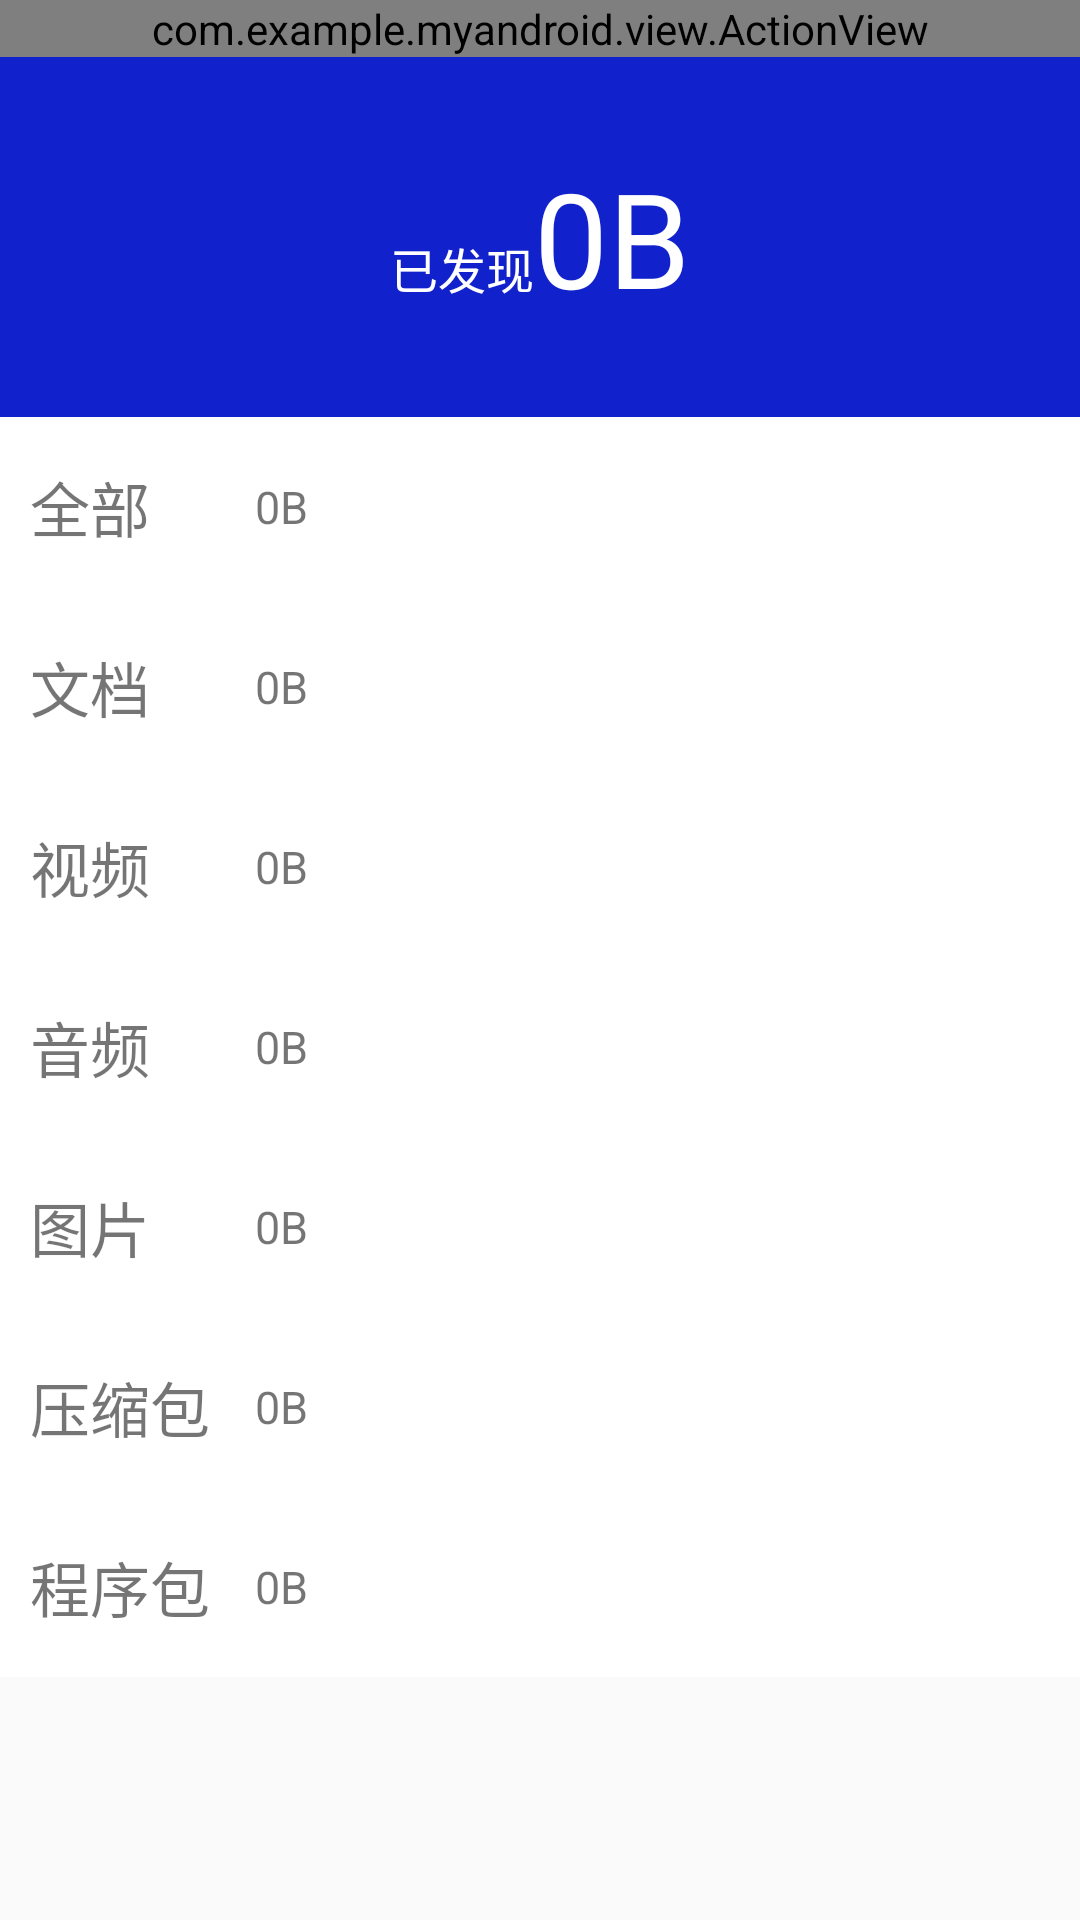

Layout XML and referenced resources for this Android screen:
<!-- AndroidManifest.xml: application theme AppTheme -->
<!-- res/layout/activity_file_find.xml -->
<LinearLayout xmlns:android="http://schemas.android.com/apk/res/android"
    xmlns:tools="http://schemas.android.com/tools"
    android:layout_width="match_parent"
    android:layout_height="match_parent"
    android:orientation="vertical" >

    <com.example.myandroid.view.ActionView
        android:id="@+id/actionview"
        android:layout_width="match_parent"
        android:layout_height="wrap_content" >
    </com.example.myandroid.view.ActionView>

    <RelativeLayout
        android:layout_width="match_parent"
        android:layout_height="120dp"
        android:background="#FF1122cc" >

        <LinearLayout
            android:layout_width="wrap_content"
            android:layout_height="wrap_content"
            android:layout_centerInParent="true"
            android:orientation="horizontal" >

            <TextView
                android:layout_width="wrap_content"
                android:layout_height="wrap_content"
                android:text="已发现"
                android:textColor="#FFF"
                android:textSize="16sp" />

            <TextView
                android:id="@+id/tv_file_find"
                android:layout_width="wrap_content"
                android:layout_height="wrap_content"
                android:text="0B"
                android:textColor="#FFF"
                android:textSize="44sp" />
        </LinearLayout>
    </RelativeLayout>

    <ScrollView
        android:id="@+id/sl_file_find"
        android:layout_width="match_parent"
        android:layout_height="wrap_content" >

        <include layout="@layout/layout_filefind_item" />
    </ScrollView>

</LinearLayout>
<!-- res/layout/layout_filefind_item.xml (included above) -->
<?xml version="1.0" encoding="utf-8"?>

<LinearLayout xmlns:android="http://schemas.android.com/apk/res/android"
    android:layout_width="match_parent"
    android:layout_height="match_parent"
    android:orientation="vertical" >

    <RelativeLayout
        android:id="@+id/rel_file_1"
        style="@style/setting_item_style"
        android:clickable="true" >

        <TextView
            android:id="@+id/tv_file_all"
            style="@style/filefind_bigtxtstyle"
            android:text="全部" />

        <TextView
            android:id="@+id/tv_file_all_size"
            style="@style/filefind_sizetxtstyle"
            android:text="0B" />

        <ProgressBar
            android:id="@+id/file_find_pro1"
            style="@style/file_find_progress" />

        <ImageView
            android:id="@+id/file_find_img1"
            style="@style/setting_item_right" />
    </RelativeLayout>

    <RelativeLayout
        android:id="@+id/rel_file_2"
        style="@style/setting_item_style"
        android:clickable="true" >

        <TextView
            android:id="@+id/tv_file_text"
            style="@style/filefind_bigtxtstyle"
            android:text="文档" />

        <TextView
            android:id="@+id/tv_file_text_size"
            style="@style/filefind_sizetxtstyle"
            android:text="0B" />

        <ProgressBar
            android:id="@+id/file_find_pro2"
            style="@style/file_find_progress" />

        <ImageView
            android:id="@+id/file_find_img2"
            style="@style/setting_item_right" />
    </RelativeLayout>

    <RelativeLayout
        android:id="@+id/rel_file_3"
        style="@style/setting_item_style"
        android:clickable="true" >

        <TextView
            android:id="@+id/tv_file_video"
            style="@style/filefind_bigtxtstyle"
            android:text="视频" />

        <TextView
            android:id="@+id/tv_file_video_size"
            style="@style/filefind_sizetxtstyle"
            android:text="0B" />

        <ProgressBar
            android:id="@+id/file_find_pro3"
            style="@style/file_find_progress" />

        <ImageView
            android:id="@+id/file_find_img3"
            style="@style/setting_item_right" />
    </RelativeLayout>

    <RelativeLayout
        android:id="@+id/rel_file_4"
        style="@style/setting_item_style"
        android:clickable="true" >

        <TextView
            android:id="@+id/tv_file_music"
            style="@style/filefind_bigtxtstyle"
            android:text="音频" />

        <TextView
            android:id="@+id/tv_file_music_size"
            style="@style/filefind_sizetxtstyle"
            android:text="0B" />

        <ProgressBar
            android:id="@+id/file_find_pro4"
            style="@style/file_find_progress" />

        <ImageView
            android:id="@+id/file_find_img4"
            style="@style/setting_item_right" />
    </RelativeLayout>

    <RelativeLayout
        android:id="@+id/rel_file_5"
        style="@style/setting_item_style"
        android:clickable="true" >

        <TextView
            android:id="@+id/tv_file_image"
            style="@style/filefind_bigtxtstyle"
            android:text="图片" />

        <TextView
            android:id="@+id/tv_file_image_size"
            style="@style/filefind_sizetxtstyle"
            android:text="0B" />

        <ProgressBar
            android:id="@+id/file_find_pro5"
            style="@style/file_find_progress" />

        <ImageView
            android:id="@+id/file_find_img5"
            style="@style/setting_item_right" />
    </RelativeLayout>

    <RelativeLayout
        android:id="@+id/rel_file_6"
        style="@style/setting_item_style"
        android:clickable="true" >

        <TextView
            android:id="@+id/tv_file_var"
            style="@style/filefind_bigtxtstyle"
            android:text="压缩包" />

        <TextView
            android:id="@+id/tv_file_var_size"
            style="@style/filefind_sizetxtstyle"
            android:text="0B" />

        <ProgressBar
            android:id="@+id/file_find_pro6"
            style="@style/file_find_progress" />

        <ImageView
            android:id="@+id/file_find_img6"
            style="@style/setting_item_right" />
    </RelativeLayout>

    <RelativeLayout
        android:id="@+id/rel_file_7"
        style="@style/setting_item_style"
        android:clickable="true" >

        <TextView
            android:id="@+id/tv_file_apk"
            style="@style/filefind_bigtxtstyle"
            android:text="程序包" />

        <TextView
            android:id="@+id/tv_file_apk_size"
            style="@style/filefind_sizetxtstyle"
            android:text="0B" />

        <ProgressBar
            android:id="@+id/file_find_pro7"
            style="@style/file_find_progress" />

        <ImageView
            android:id="@+id/file_find_img7"
            style="@style/setting_item_right" />
    </RelativeLayout>

</LinearLayout>
<!-- resources referenced by this layout -->
<resources>
  <style name="file_find_progress">
          <item name="android:contentDescription">设置每一个右边的 progress Style</item>
          <item name="android:layout_width">20dp</item>
          <item name="android:layout_height">20dp</item>
          <item name="android:layout_alignParentRight">true</item>
          <item name="android:layout_centerVertical">true</item>
          <item name="android:layout_marginRight">10dp</item>
          <item name="android:indeterminateDrawable">@drawable/progress_roate</item>
      </style>
  <style name="filefind_bigtxtstyle">
          <item name="android:contentDescription">设置每一个item的Style</item>
          <item name="android:layout_width">wrap_content</item>
          <item name="android:layout_height">wrap_content</item>
          <item name="android:layout_alignParentLeft">true</item>
          <item name="android:layout_centerVertical">true</item>
          <item name="android:textSize">20sp</item>
          <item name="android:layout_marginLeft">10dp</item>
      </style>
  <style name="filefind_sizetxtstyle">
          <item name="android:contentDescription">设置每一个item的Style</item>
          <item name="android:layout_width">wrap_content</item>
          <item name="android:layout_height">wrap_content</item>
          <item name="android:layout_alignParentLeft">true</item>
          <item name="android:layout_centerVertical">true</item>
          <item name="android:textSize">15sp</item>
          <item name="android:paddingLeft">15dp</item>
          <item name="android:layout_marginLeft">70dp</item>
      </style>
  <style name="setting_item_right">
          <item name="android:contentDescription">设置每一个右边的itemStyle</item>
          <item name="android:layout_width">wrap_content</item>
          <item name="android:layout_height">wrap_content</item>
          <item name="android:layout_alignParentRight">true</item>
          <item name="android:layout_centerVertical">true</item>
          <item name="android:layout_marginRight">10dp</item>
          <item name="android:background">@drawable/ic_arrows_right</item>
      </style>
  <style name="setting_item_style">
          <item name="android:contentDescription">设置每一个item的Style</item>
          <item name="android:layout_width">match_parent</item>
          <item name="android:layout_height">60dp</item>
          <item name="android:background">@drawable/seting_item_entry</item>
      </style>
  <style name="AppTheme" parent="AppBaseTheme">
          
      </style>
  <!-- drawable progress_roate (drawable-ldpi) -->
  <?xml version="1.0" encoding="utf-8"?>
  
  <rotate xmlns:android="http://schemas.android.com/apk/res/android"
      android:drawable="@drawable/ic_check_progress_bg"
      android:pivotX="50%"
      android:pivotY="50%" >
  
  </rotate>
  <!-- drawable seting_item_entry (drawable-ldpi) -->
  <?xml version="1.0" encoding="utf-8"?>
  
  <selector xmlns:android="http://schemas.android.com/apk/res/android">
  
      <item android:drawable="@drawable/bbbbbbbadsa" android:state_pressed="true"></item>
      <item android:drawable="@drawable/sassaaaa"></item>
  
  </selector>
  <style name="AppBaseTheme" parent="Theme.AppCompat.Light">
          
      </style>
  <!-- drawable bbbbbbbadsa: bmp bitmap (drawable-hdpi, 1828 bytes) -->
  <!-- drawable sassaaaa: bmp bitmap (drawable-hdpi, 1208 bytes) -->
</resources>
